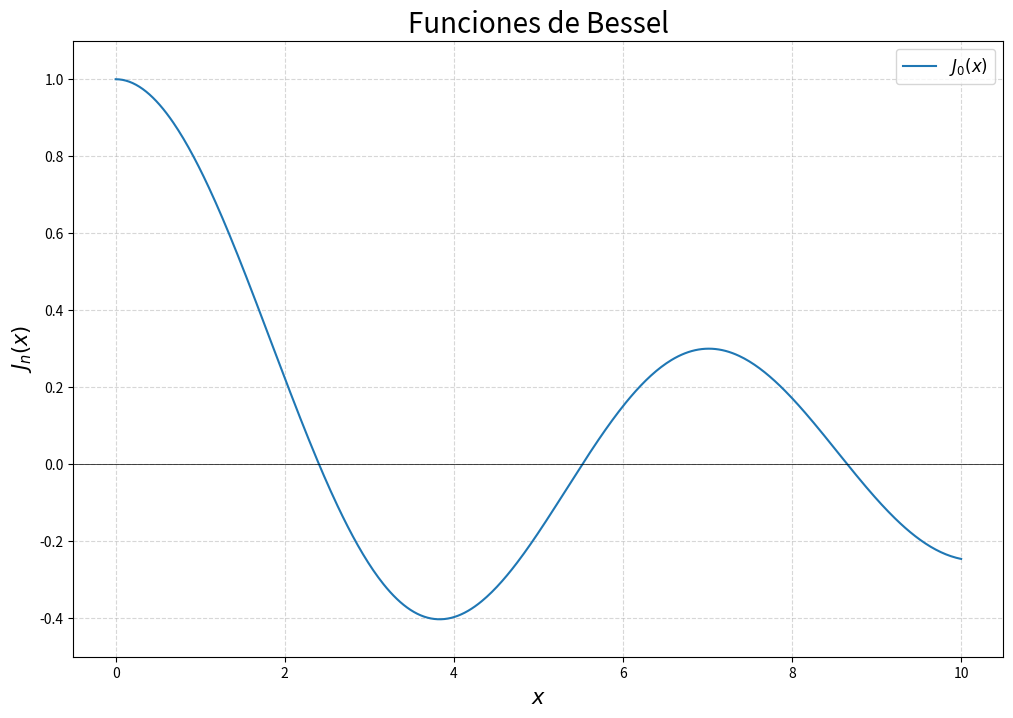

The matplotlib source for this figure:
import numpy as np
import matplotlib.pyplot as plt
from scipy.special import jn # jn(n, x) es J_n(x)


x = np.linspace(0, 10, 500)

order = [0]

plt.figure(figsize=(12, 8))

for n in order:
    plt.plot(x, jn(n, x), label=f'$J_{n}(x)$')


plt.title('Funciones de Bessel', fontsize=20)
plt.xlabel('$x$', fontsize=15)
plt.ylabel('$J_n(x)$', fontsize=15)
plt.legend(fontsize=12)
plt.grid(True, linestyle='--', alpha=0.5)
plt.axhline(0, color='black', linewidth=0.5)
plt.ylim(-0.5, 1.1)
plt.show()
